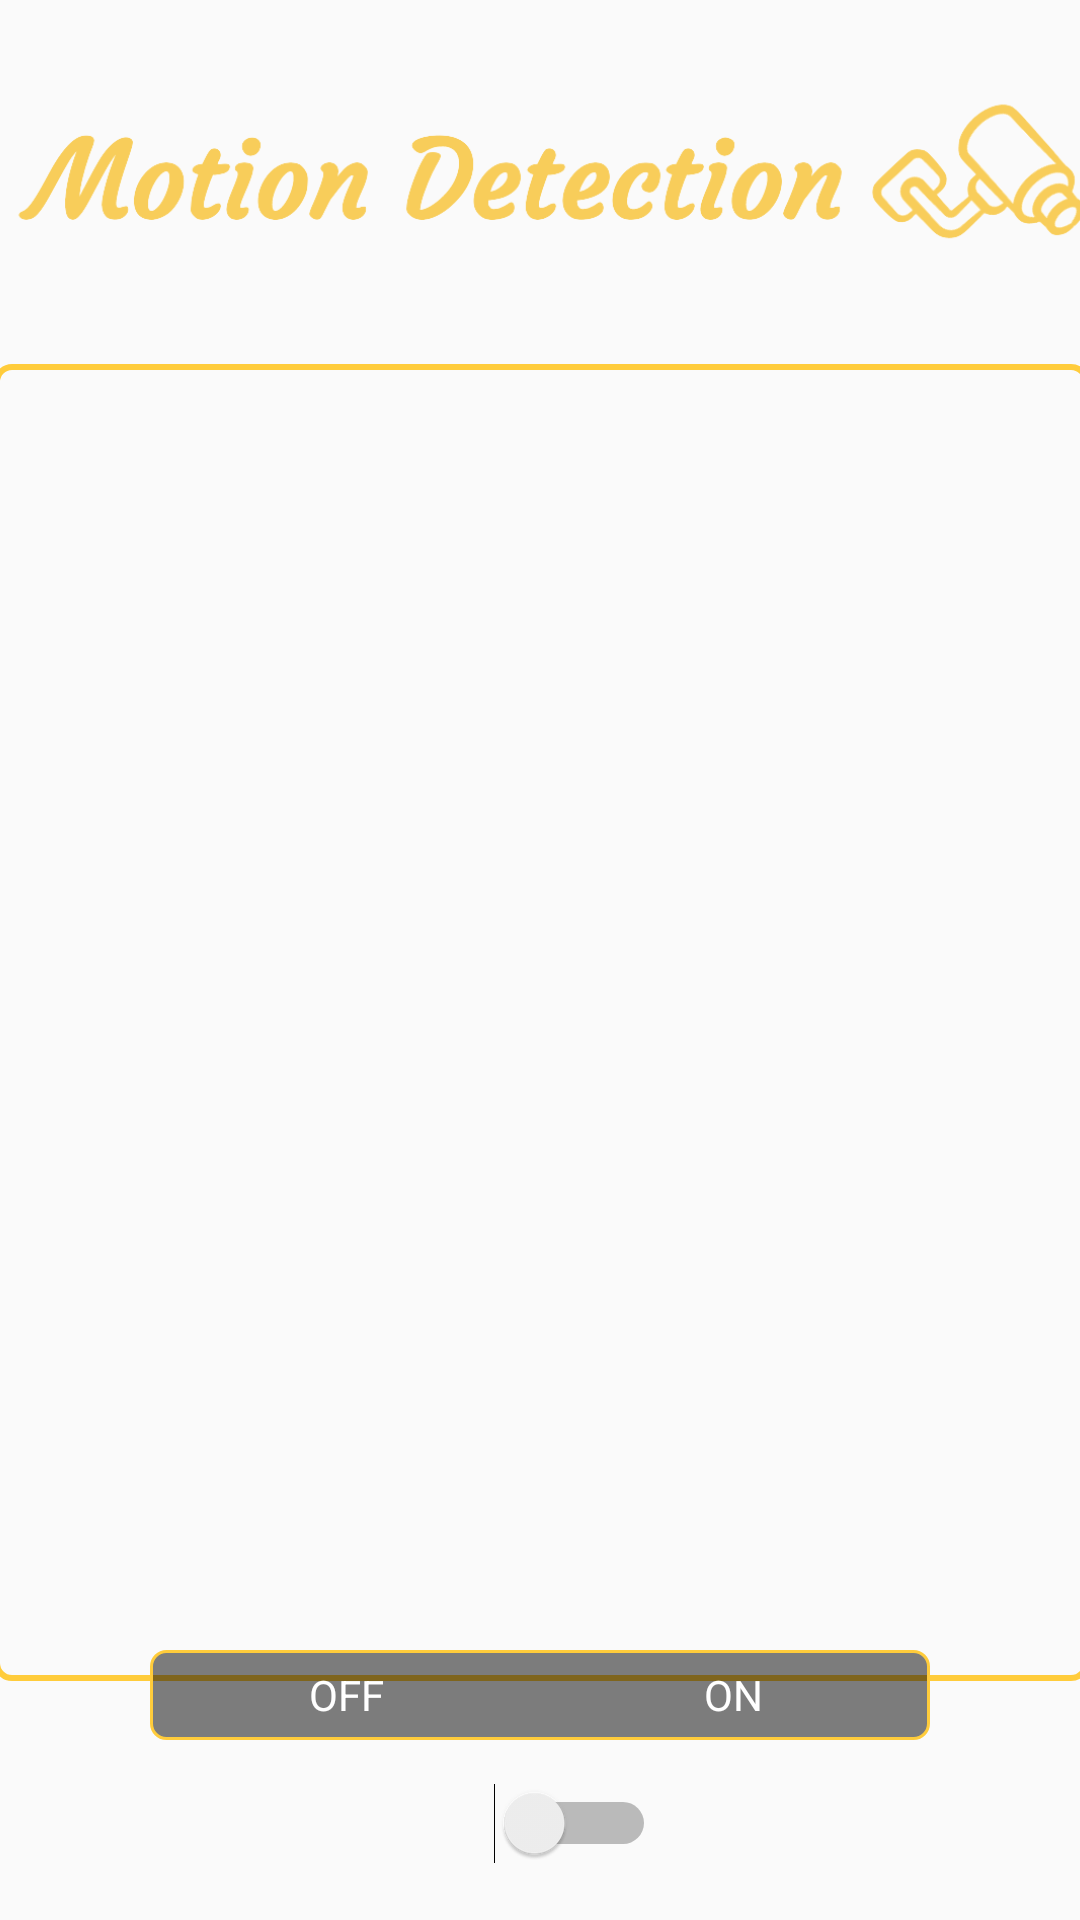

Reconstruct the res/layout file that produces this screen, plus the resources it refers to.
<!-- AndroidManifest.xml: application theme AppTheme -->
<!-- res/layout/content_motion_screen.xml -->
<?xml version="1.0" encoding="utf-8"?>
<androidx.constraintlayout.widget.ConstraintLayout xmlns:android="http://schemas.android.com/apk/res/android"
    xmlns:app="http://schemas.android.com/apk/res-auto"
    xmlns:tools="http://schemas.android.com/tools"
    android:layout_width="match_parent"
    android:layout_height="match_parent"
    app:layout_behavior="@string/appbar_scrolling_view_behavior"
    tools:context=".MotionScreen"
    tools:showIn="@layout/activity_motion_screen">


    <Switch
        android:id="@+id/switch1"
        android:layout_width="77dp"
        android:layout_height="64dp"
        android:textSize="24sp"
        app:layout_constraintBottom_toBottomOf="parent"
        app:layout_constraintEnd_toEndOf="parent"
        app:layout_constraintStart_toStartOf="parent"
        app:layout_constraintTop_toBottomOf="@+id/viewPager"
        app:layout_constraintVertical_bias="0.659" />


    <View
        android:id="@+id/view12"
        android:layout_width="365dp"
        android:layout_height="439dp"
        android:layout_marginTop="95dp"
        android:layout_gravity="center_horizontal"
        android:background="@drawable/roundedbutton"
        app:layout_constraintBottom_toTopOf="@+id/textView8"
        app:layout_constraintEnd_toEndOf="parent"
        app:layout_constraintStart_toStartOf="parent"
        app:layout_constraintTop_toTopOf="parent" />


    <androidx.viewpager.widget.ViewPager
        android:id="@+id/viewPager"
        android:layout_width="345dp"
        android:layout_height="427dp"
        android:layout_marginTop="148dp"
        app:layout_constraintEnd_toEndOf="parent"
        app:layout_constraintStart_toStartOf="parent"
        app:layout_constraintTop_toTopOf="parent">


    </androidx.viewpager.widget.ViewPager>

    <RadioGroup
        android:id="@+id/offer"
        android:layout_width="match_parent"
        android:layout_height="30dp"
        android:layout_marginTop="490dp"
        android:layout_marginLeft="50dp"
        android:layout_marginRight="50dp"
        android:background="@drawable/yellow_out_line"
        android:checkedButton="@+id/offer"
        android:orientation="horizontal"
        app:layout_constraintBottom_toBottomOf="parent"
        app:layout_constraintEnd_toEndOf="parent"
        app:layout_constraintStart_toStartOf="parent"
        app:layout_constraintTop_toTopOf="parent">

        <RadioButton
            android:id="@+id/search"
            android:layout_width="0dp"
            android:layout_height="match_parent"
            android:layout_marginLeft="1dp"
            android:layout_marginTop="1dp"
            android:layout_marginBottom="1dp"
            android:layout_weight="1"
            android:background="@drawable/toggle_wdget_background"
            android:button="@null"
            android:gravity="center"
            android:text="OFF"
            android:textColor="@color/white" />

        <RadioButton
            android:layout_width="0dp"
            android:layout_height="match_parent"
            android:layout_marginTop="1dp"
            android:layout_marginRight="1dp"
            android:layout_marginBottom="1dp"
            android:layout_weight="1"
            android:background="@drawable/toggle_wdget_background"
            android:button="@null"
            android:gravity="center"
            android:text="ON"
            android:textColor="@color/white" />
    </RadioGroup>

    <TextView
        android:id="@+id/textView8"
        android:layout_width="244dp"
        android:layout_height="43dp"
        android:text="Detection"
        android:textAlignment="center"
        android:textColor="#ffcc3b"
        android:textSize="24sp"
        android:textStyle="bold"
        app:layout_constraintBottom_toTopOf="@+id/offer"
        app:layout_constraintEnd_toEndOf="parent"
        app:layout_constraintHorizontal_bias="0.497"
        app:layout_constraintStart_toStartOf="parent"
        app:layout_constraintTop_toBottomOf="@+id/viewPager"
        app:layout_constraintVertical_bias="0.652" />

    <ImageView
        android:id="@+id/imageView9"
        android:layout_width="376dp"
        android:layout_height="73dp"
        app:layout_constraintBottom_toTopOf="@+id/view12"
        app:layout_constraintEnd_toEndOf="parent"
        app:layout_constraintStart_toStartOf="parent"
        app:layout_constraintTop_toTopOf="parent"
        app:srcCompat="@drawable/motionimg" />


</androidx.constraintlayout.widget.ConstraintLayout>
<!-- res/layout/activity_motion_screen.xml (included above) -->
<?xml version="1.0" encoding="utf-8"?>
<androidx.constraintlayout.widget.ConstraintLayout xmlns:android="http://schemas.android.com/apk/res/android"
    xmlns:app="http://schemas.android.com/apk/res-auto"
    xmlns:tools="http://schemas.android.com/tools"
    android:layout_width="match_parent"
    android:layout_height="match_parent"
    android:background="@color/background"
    android:orientation="vertical">


    <com.google.android.material.floatingactionbutton.FloatingActionButton
        android:id="@+id/HomeScreenButton"
        android:layout_width="wrap_content"
        android:layout_height="wrap_content"
        android:layout_gravity="bottom|start"
        android:layout_margin="@dimen/fab_margin"
        app:backgroundTint="#ffcc3b"
        android:layout_marginStart="16dp"
        android:layout_marginBottom="16dp"
        app:layout_constraintBottom_toBottomOf="parent"
        app:layout_constraintStart_toStartOf="parent"
        app:srcCompat="@drawable/ic_home_black_24dp" />


    <com.google.android.material.floatingactionbutton.FloatingActionButton
        android:id="@+id/SettingsScreenButton"
        android:layout_width="wrap_content"
        android:layout_height="wrap_content"
        android:layout_gravity="bottom|end"
        android:layout_marginEnd="16dp"
        app:backgroundTint="#ffcc3b"
        android:layout_marginBottom="16dp"
        app:layout_constraintBottom_toBottomOf="parent"
        app:layout_constraintEnd_toEndOf="parent"
        app:srcCompat="@drawable/ic_settings_black_24dp" />

    <include layout="@layout/content_motion_screen" />




</androidx.constraintlayout.widget.ConstraintLayout>
<!-- resources referenced by this layout -->
<resources>
  <color name="background">#2F3538</color>
  <color name="white">#ffffff</color>
  <!-- drawable motionimg: png bitmap (drawable-v24, 59684 bytes) -->
  <!-- drawable roundedbutton (drawable) -->
  <?xml version="1.0" encoding="utf-8"?>
  <shape xmlns:android="http://schemas.android.com/apk/res/android"
      android:shape="rectangle">
  
  
      <stroke android:color="#FFCC3B" android:width ="2dp"/>
      <corners android:radius="5dp"/>
  </shape>
  <!-- drawable toggle_wdget_background (drawable) -->
  <?xml version="1.0" encoding="utf-8"?>
  <selector xmlns:android="http://schemas.android.com/apk/res/android">
      <item android:drawable="@color/yello" android:state_checked="true" />
      <item android:drawable="@color/yello" android:state_pressed="true" />
      <item android:drawable="@color/transparent" />
  
  </selector>
  <!-- drawable yellow_out_line (drawable) -->
  <?xml version="1.0" encoding="utf-8"?>
  <shape xmlns:android="http://schemas.android.com/apk/res/android"
      android:shape="rectangle">
      <corners android:radius="2dp" />
      <solid android:color="#80000000" />
      <stroke
          android:width="1dp"
          android:color="#ffcc3b" />
      <corners android:radius="5dp"/>
  </shape>
  <style name="AppTheme" parent="Theme.AppCompat.Light.NoActionBar">
          
          <item name="colorPrimary">@color/colorPrimary</item>
          <item name="colorPrimaryDark">@color/colorPrimaryDark</item>
          <item name="colorAccent">@color/colorAccent</item>
      </style>
  <color name="yello">#ffcc3b</color>
  <color name="transparent">#00000000</color>
  <color name="colorPrimary">#008577</color>
  <color name="colorPrimaryDark">#FFBA4F</color>
  <color name="colorAccent">#D81B60</color>
</resources>
